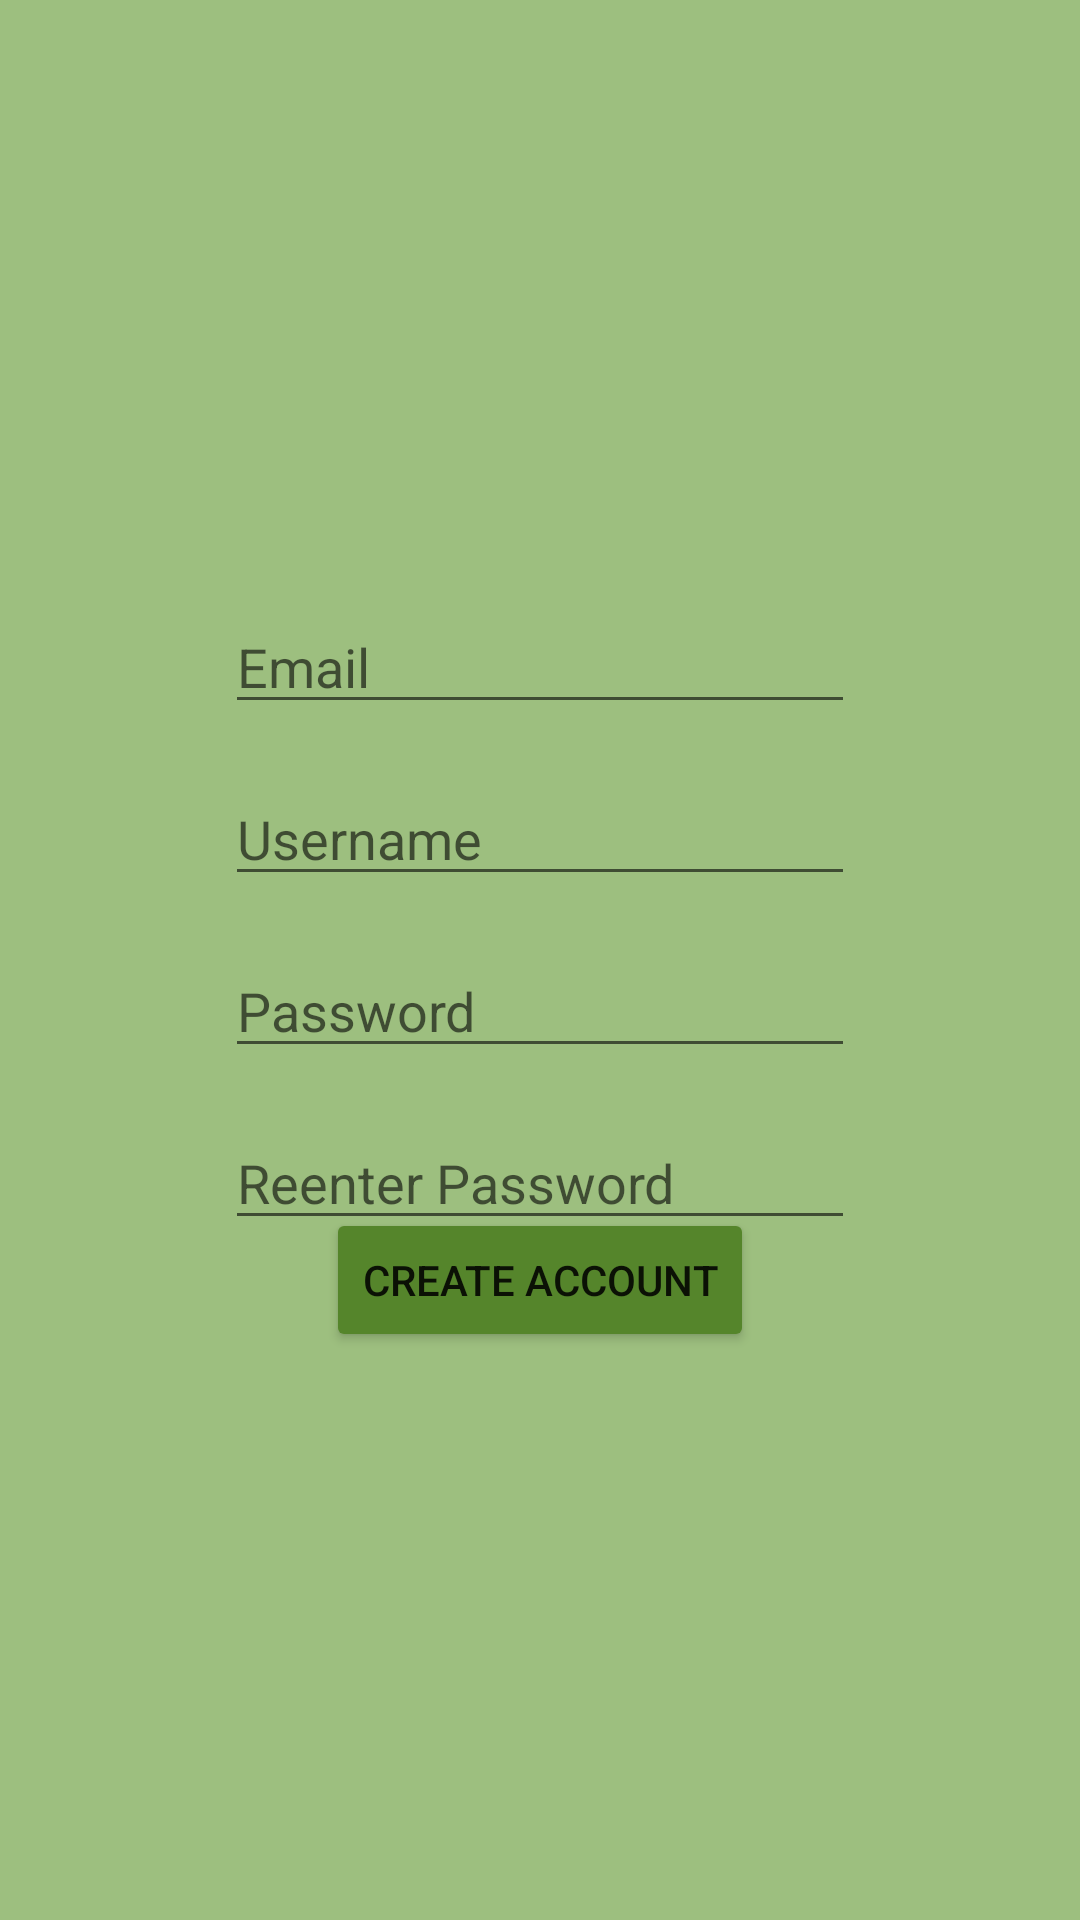

This screen was rendered from an Android layout file. Write that file and the resources it references.
<!-- AndroidManifest.xml: application theme Theme.CapstoneProject -->
<!-- res/layout/activity_create_account.xml -->
<?xml version="1.0" encoding="utf-8"?>
<androidx.constraintlayout.widget.ConstraintLayout xmlns:android="http://schemas.android.com/apk/res/android"
    xmlns:app="http://schemas.android.com/apk/res-auto"
    xmlns:tools="http://schemas.android.com/tools"
    android:layout_width="match_parent"
    android:layout_height="match_parent"
    android:background="@color/lightest_green"
    tools:context=".CreateAccount">

    <EditText
        android:id="@+id/createUsername"
        android:layout_width="wrap_content"
        android:layout_height="wrap_content"
        android:layout_marginTop="16dp"
        android:ems="10"
        android:hint="Username"
        android:inputType="textPersonName"
        android:textColor="@color/darkest_green"
        android:textColorHint="?android:attr/textColorHint"
        app:layout_constraintEnd_toEndOf="parent"
        app:layout_constraintStart_toStartOf="parent"
        app:layout_constraintTop_toBottomOf="@+id/createEmail" />

    <EditText
        android:id="@+id/createEmail"
        android:layout_width="wrap_content"
        android:layout_height="wrap_content"
        android:layout_marginTop="200dp"
        android:ems="10"
        android:hint="Email"
        android:inputType="textEmailAddress"
        android:textColor="@color/darkest_green"
        app:layout_constraintEnd_toEndOf="parent"
        app:layout_constraintStart_toStartOf="parent"
        app:layout_constraintTop_toTopOf="parent" />

    <EditText
        android:id="@+id/createPassword"
        android:layout_width="wrap_content"
        android:layout_height="wrap_content"
        android:layout_marginTop="16dp"
        android:ems="10"
        android:hint="Password"
        android:inputType="textPassword"
        android:textColor="@color/darkest_green"
        app:layout_constraintEnd_toEndOf="parent"
        app:layout_constraintStart_toStartOf="parent"
        app:layout_constraintTop_toBottomOf="@+id/createUsername" />

    <EditText
        android:id="@+id/createPasswordVerify"
        android:layout_width="wrap_content"
        android:layout_height="wrap_content"
        android:layout_marginTop="16dp"
        android:ems="10"
        android:hint="Reenter Password"
        android:inputType="textPassword"
        android:textColor="@color/darkest_green"
        app:layout_constraintEnd_toEndOf="parent"
        app:layout_constraintStart_toStartOf="parent"
        app:layout_constraintTop_toBottomOf="@+id/createPassword" />

    <Button
        android:id="@+id/createAccountButton"
        android:layout_width="wrap_content"
        android:layout_height="wrap_content"
        android:layout_marginBottom="200dp"
        android:onClick="createAccountClick"
        android:text="Create Account"
        app:backgroundTint="@color/middle_green"
        app:layout_constraintBottom_toBottomOf="parent"
        app:layout_constraintEnd_toEndOf="parent"
        app:layout_constraintStart_toStartOf="parent"
        app:layout_constraintTop_toBottomOf="@+id/createPasswordVerify" />

</androidx.constraintlayout.widget.ConstraintLayout>
<!-- resources referenced by this layout -->
<resources>
  <color name="darkest_green">#163A18</color>
  <color name="lightest_green">#9DBF7F</color>
  <color name="middle_green">#55852B</color>
  <style name="Theme.CapstoneProject" parent="Theme.MaterialComponents.DayNight.DarkActionBar">
          
          <item name="colorPrimary">@color/lightest_green</item>
          <item name="colorPrimaryVariant">@color/middle_green</item>
          <item name="colorOnPrimary">@color/white</item>
          
          <item name="colorSecondary">@color/light_gold</item>
          <item name="colorSecondaryVariant">@color/dark_gold</item>
          <item name="colorOnSecondary">@color/black</item>
          
          <item name="android:statusBarColor" tools:targetApi="l">?attr/colorPrimaryVariant</item>
          
      </style>
  <color name="white">#FFFFFFFF</color>
  <color name="light_gold">#EFC660</color>
  <color name="dark_gold">#D19F24</color>
  <color name="black">#FF000000</color>
</resources>
